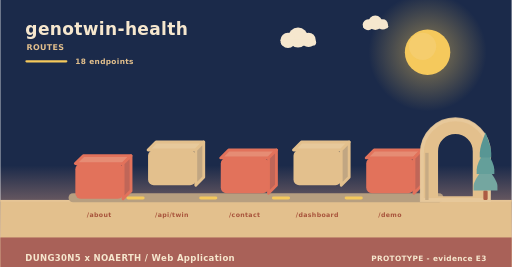
t = 0.00 s
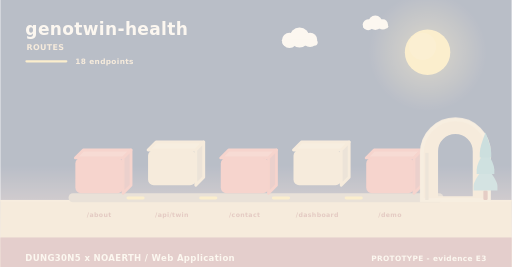
t = 2.00 s
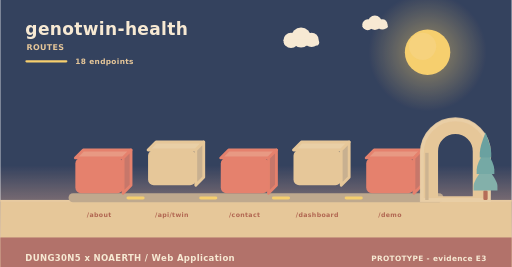
t = 3.98 s
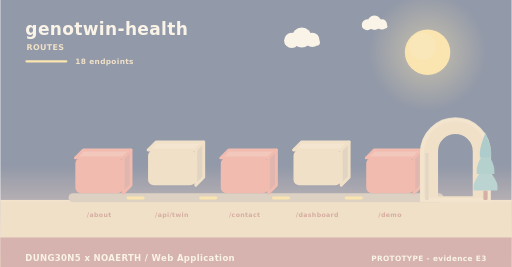
t = 4.98 s
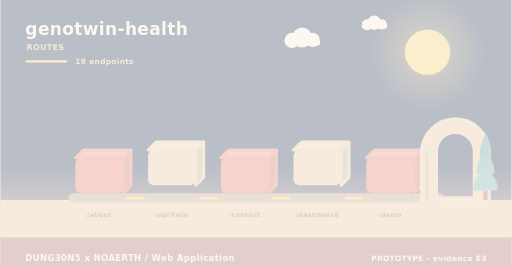
t = 5.40 s
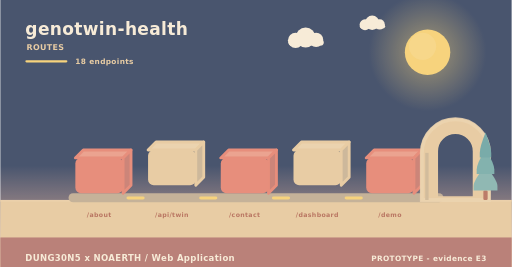
t = 10.00 s

The animated SVG that drew these frames (rendered in a browser with its animation timeline set to each time). Animation: 11 SMIL elements (animate=4,animateTransform=7); frames cover the first 10.00 s, repeats indefinitely.

<svg xmlns="http://www.w3.org/2000/svg" width="900" height="470" viewBox="0 0 900 470" role="img" aria-label="genotwin-health - how data moves"><linearGradient id="skyd" x1="0" y1="0" x2="0" y2="1"><stop offset="0" stop-color="#1b2a4a"/><stop offset="0.62" stop-color="#1b2a4a"/><stop offset="1" stop-color="#f3ad8a"/></linearGradient><rect width="900" height="470" fill="url(#skyd)"/><radialGradient id="sund"><stop offset="0.35" stop-color="#f5c95c" stop-opacity="0.34"/><stop offset="1" stop-color="#f5c95c" stop-opacity="0"/></radialGradient><circle cx="752" cy="92" r="104" fill="url(#sund)"/><circle cx="752" cy="92" r="40" fill="#f5c95c"/><circle cx="743.2" cy="81.6" r="24" fill="#f5d27e" opacity="0.5"/><g><circle cx="524" cy="66" r="17.64" fill="#f6e7ce"/><circle cx="506.36" cy="71.04" r="13.44" fill="#f6e7ce"/><circle cx="542.48" cy="70.2" r="12.6" fill="#f6e7ce"/><rect x="493.76" y="69.36" width="62.16" height="10.92" rx="5.46" fill="#f6e7ce"/><animateTransform attributeName="transform" type="translate" values="0 0;24 0;0 0" dur="36s" begin="0s" repeatCount="indefinite"/></g><g><circle cx="660" cy="40" r="12.6" fill="#f6e7ce"/><circle cx="647.4" cy="43.6" r="9.6" fill="#f6e7ce"/><circle cx="673.2" cy="43" r="9" fill="#f6e7ce"/><rect x="638.4" y="42.4" width="44.4" height="7.8" rx="3.9" fill="#f6e7ce"/><animateTransform attributeName="transform" type="translate" values="0 0;-18 0;0 0" dur="46s" begin="3s" repeatCount="indefinite"/></g><rect x="0" y="352" width="900" height="118" fill="#e3c08d"/><rect x="0" y="352" width="900" height="3" fill="#e6c596"/><text x="44" y="62" font-family="Verdana,DejaVu Sans,sans-serif" font-size="30" font-weight="700" letter-spacing="0.6" fill="#f6e7ce" text-anchor="start">genotwin-health</text><text x="46" y="88" font-family="Verdana,DejaVu Sans,sans-serif" font-size="14" font-weight="700" letter-spacing="0.6" fill="#e3c08d" text-anchor="start">ROUTES</text><rect x="44" y="106" width="74" height="4" rx="2" fill="#f5c95c"/><text x="132" y="112" font-family="Verdana,DejaVu Sans,sans-serif" font-size="13" font-weight="700" letter-spacing="0.6" fill="#e3c08d" text-anchor="start">18 endpoints</text><rect x="120" y="340" width="660" height="16" rx="8" fill="#b79f80"/><g><path d="M132,278 L216,278 L230,264 L146,264 Z" fill="#e68c74" stroke="#e2725b" stroke-width="5" stroke-linejoin="round"/><path d="M216,278 L230,264 L230,326 L216,340 Z" fill="#c06658" stroke="#e2725b" stroke-width="5" stroke-linejoin="round"/><rect x="132" y="278" width="84" height="62" rx="10" fill="#e2725b"/><animateTransform attributeName="transform" type="translate" values="0 10;0 0" dur="0.8s" begin="0s" fill="freeze"/></g><text x="174" y="382" font-family="Verdana,DejaVu Sans,sans-serif" font-size="11" font-weight="700" letter-spacing="0.6" fill="#a8543c" text-anchor="middle">/about</text><g><path d="M260,264 L344,264 L358,250 L274,250 Z" fill="#e7c99b" stroke="#e3c08d" stroke-width="5" stroke-linejoin="round"/><path d="M344,264 L358,250 L358,312 L344,326 Z" fill="#c1a682" stroke="#e3c08d" stroke-width="5" stroke-linejoin="round"/><rect x="260" y="264" width="84" height="62" rx="10" fill="#e3c08d"/><animateTransform attributeName="transform" type="translate" values="0 10;0 0" dur="0.8s" begin="0.26s" fill="freeze"/></g><text x="302" y="382" font-family="Verdana,DejaVu Sans,sans-serif" font-size="11" font-weight="700" letter-spacing="0.6" fill="#a8543c" text-anchor="middle">/api/twin</text><rect x="222" y="346" width="32" height="5" rx="3" fill="#f5c95c"/><animate attributeName="opacity" values="0.3;1;0.3" dur="3.4s" begin="0.5s" repeatCount="indefinite"/><g><path d="M388,278 L472,278 L486,264 L402,264 Z" fill="#e68c74" stroke="#e2725b" stroke-width="5" stroke-linejoin="round"/><path d="M472,278 L486,264 L486,326 L472,340 Z" fill="#c06658" stroke="#e2725b" stroke-width="5" stroke-linejoin="round"/><rect x="388" y="278" width="84" height="62" rx="10" fill="#e2725b"/><animateTransform attributeName="transform" type="translate" values="0 10;0 0" dur="0.8s" begin="0.52s" fill="freeze"/></g><text x="430" y="382" font-family="Verdana,DejaVu Sans,sans-serif" font-size="11" font-weight="700" letter-spacing="0.6" fill="#a8543c" text-anchor="middle">/contact</text><rect x="350" y="346" width="32" height="5" rx="3" fill="#f5c95c"/><animate attributeName="opacity" values="0.3;1;0.3" dur="3.4s" begin="1s" repeatCount="indefinite"/><g><path d="M516,264 L600,264 L614,250 L530,250 Z" fill="#e7c99b" stroke="#e3c08d" stroke-width="5" stroke-linejoin="round"/><path d="M600,264 L614,250 L614,312 L600,326 Z" fill="#c1a682" stroke="#e3c08d" stroke-width="5" stroke-linejoin="round"/><rect x="516" y="264" width="84" height="62" rx="10" fill="#e3c08d"/><animateTransform attributeName="transform" type="translate" values="0 10;0 0" dur="0.8s" begin="0.78s" fill="freeze"/></g><text x="558" y="382" font-family="Verdana,DejaVu Sans,sans-serif" font-size="11" font-weight="700" letter-spacing="0.6" fill="#a8543c" text-anchor="middle">/dashboard</text><rect x="478" y="346" width="32" height="5" rx="3" fill="#f5c95c"/><animate attributeName="opacity" values="0.3;1;0.3" dur="3.4s" begin="1.5s" repeatCount="indefinite"/><g><path d="M644,278 L728,278 L742,264 L658,264 Z" fill="#e68c74" stroke="#e2725b" stroke-width="5" stroke-linejoin="round"/><path d="M728,278 L742,264 L742,326 L728,340 Z" fill="#c06658" stroke="#e2725b" stroke-width="5" stroke-linejoin="round"/><rect x="644" y="278" width="84" height="62" rx="10" fill="#e2725b"/><animateTransform attributeName="transform" type="translate" values="0 10;0 0" dur="0.8s" begin="1.04s" fill="freeze"/></g><text x="686" y="382" font-family="Verdana,DejaVu Sans,sans-serif" font-size="11" font-weight="700" letter-spacing="0.6" fill="#a8543c" text-anchor="middle">/demo</text><rect x="606" y="346" width="32" height="5" rx="3" fill="#f5c95c"/><animate attributeName="opacity" values="0.3;1;0.3" dur="3.4s" begin="2s" repeatCount="indefinite"/><path d="M742,352 L742,269.04 A59,59 0 0 1 860,269.04 L860,352 Z M767.96,348 L767.96,266.4 A33.04,33.04 0 0 1 834.04,266.4 L834.04,348 Z" fill="#e3c08d" fill-rule="evenodd" stroke="#e3c08d" stroke-width="5" stroke-linejoin="round"/><path d="M742,352 L742,269.04 A59,59 0 0 1 860,269.04 L860,352 Z" fill="none" stroke="#e8c99d" stroke-width="7" stroke-linecap="round" opacity="0.85"/><rect x="747.9" y="269.04" width="5.9" height="82.96" fill="#c7ab84"/><rect x="850.22" y="335.36" width="7.56" height="16.64" rx="2.1" fill="#ac5b43"/><path d="M854,291.68 Q833,317.01 833,327.5 Q833,335.36 833,335.36 L875,335.36 Q875,335.36 875,327.5 Q875,317.01 854,291.68 Z" fill="#74a6a0"/><path d="M854,262.56 Q838.46,287.89 838.46,298.38 Q838.46,306.24 838.46,306.24 L869.54,306.24 Q869.54,306.24 869.54,298.38 Q869.54,287.89 854,262.56 Z" fill="#649f9a"/><path d="M854,233.44 Q843.92,258.77 843.92,269.26 Q843.92,277.12 843.92,277.12 L864.08,277.12 Q864.08,277.12 864.08,269.26 Q864.08,258.77 854,233.44 Z" fill="#589694"/><rect x="0" y="418" width="900" height="52" rx="0" fill="#a65c56" opacity="0.94"/><text x="44" y="460" font-family="Verdana,DejaVu Sans,sans-serif" font-size="15" font-weight="700" letter-spacing="0.6" fill="#f6e7ce" text-anchor="start">DUNG30N5 x NOAERTH  /  Web Application</text><text x="856" y="460" font-family="Verdana,DejaVu Sans,sans-serif" font-size="13" font-weight="700" letter-spacing="0.6" fill="#f6e7ce" text-anchor="end">PROTOTYPE  -  evidence E3</text></svg>
